Run: headless pygame with SDL's dummy video driver; simulated clock (each Clock.tick advances the game by its frame time, no real sleeping); random seed 0; keys injected as events and as key.get_pressed() state; no mouse input.
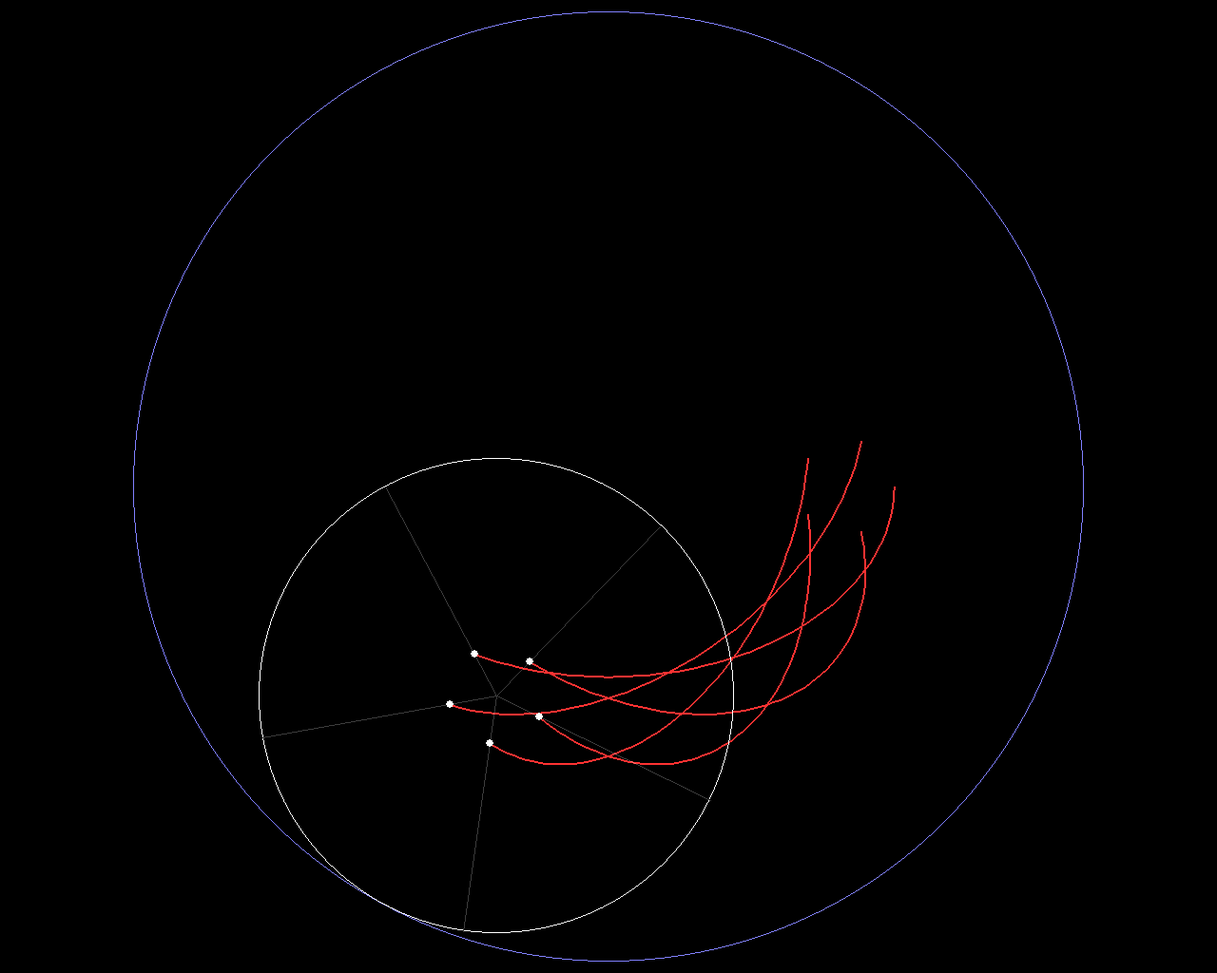
Frame 1 of 4 · flips 1–60 · no input
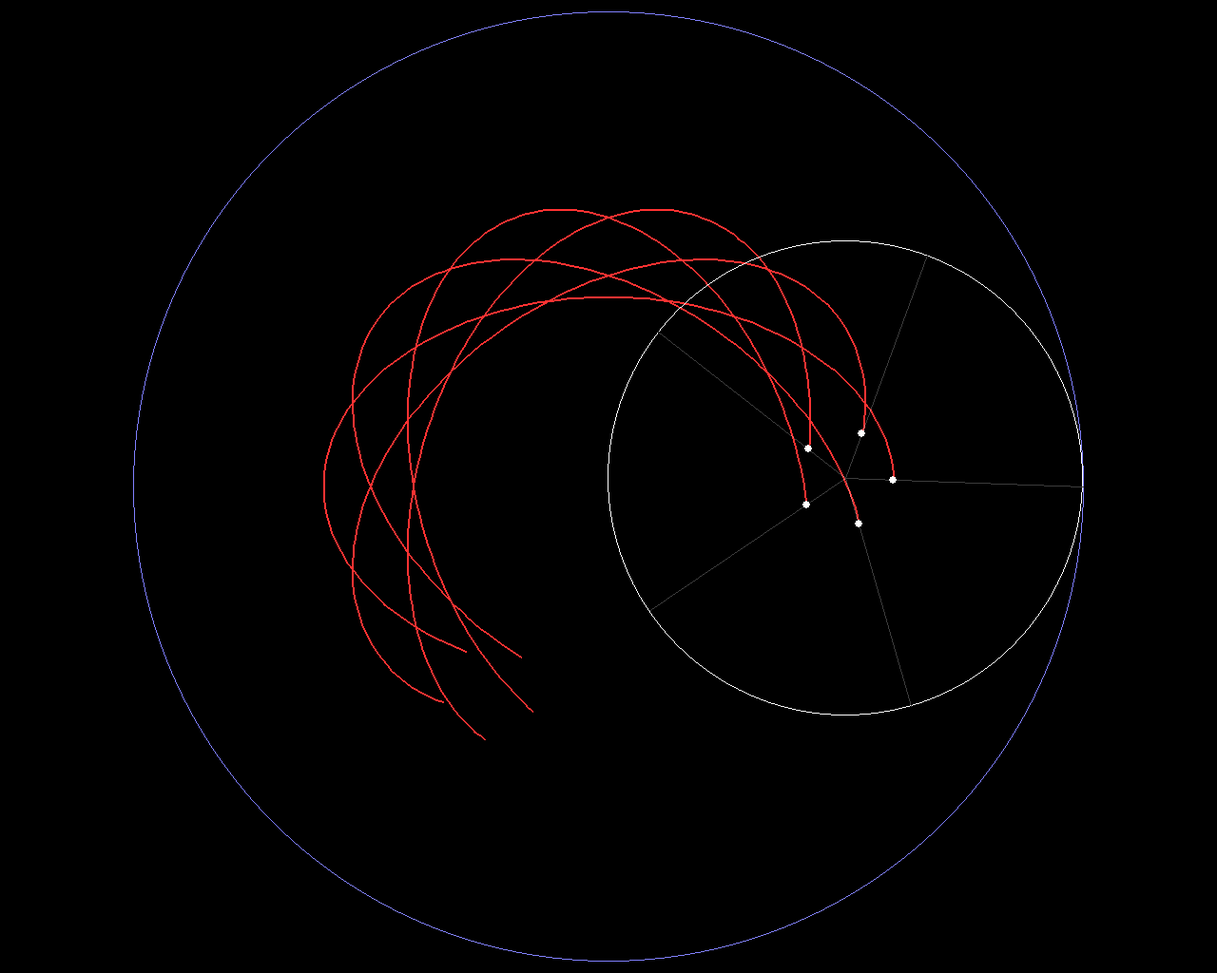
Frame 2 of 4 · flips 61–180 · tapped SPACE, RETURN · held RIGHT (→), D
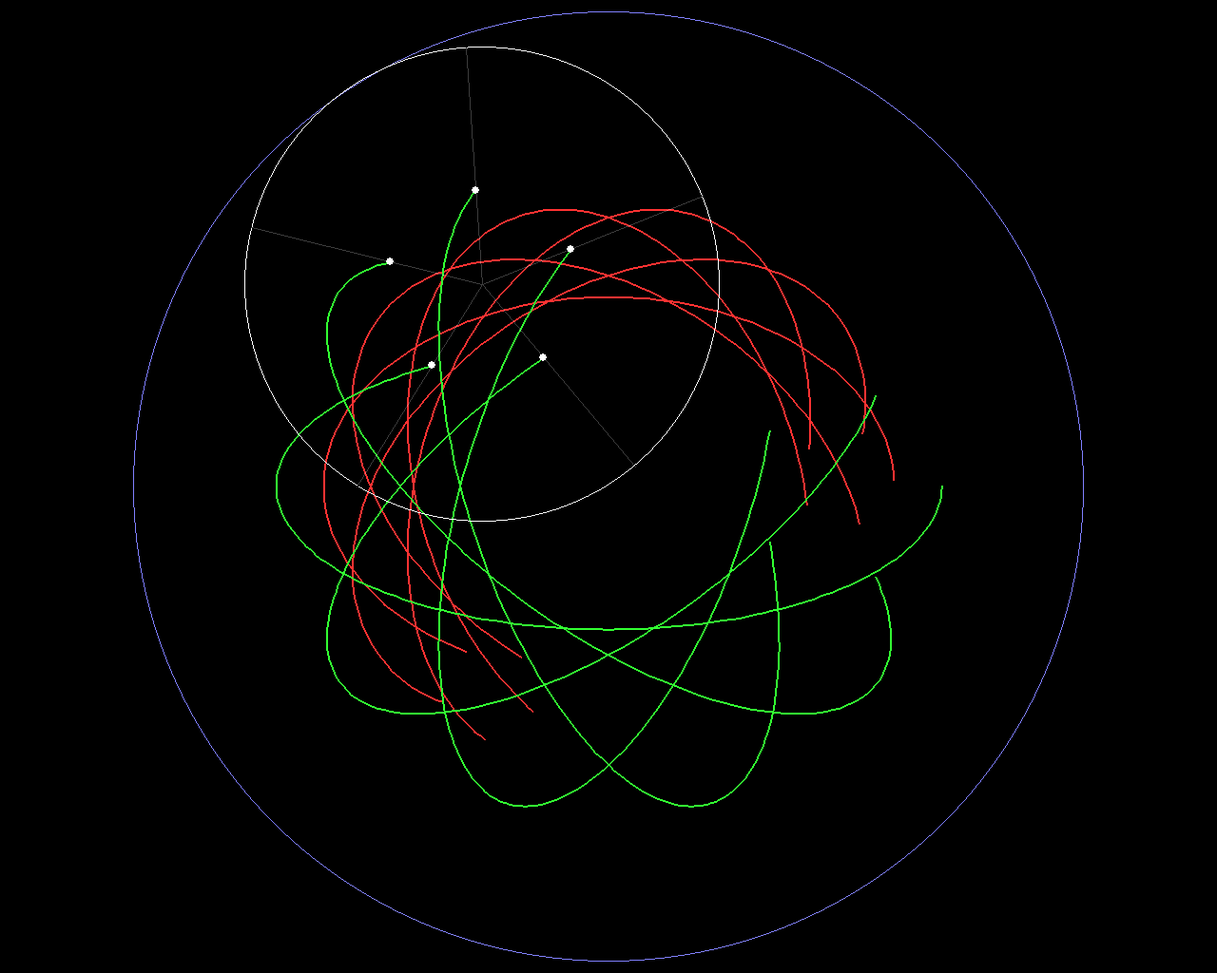
Frame 3 of 4 · flips 181–300 · held DOWN (↓), S
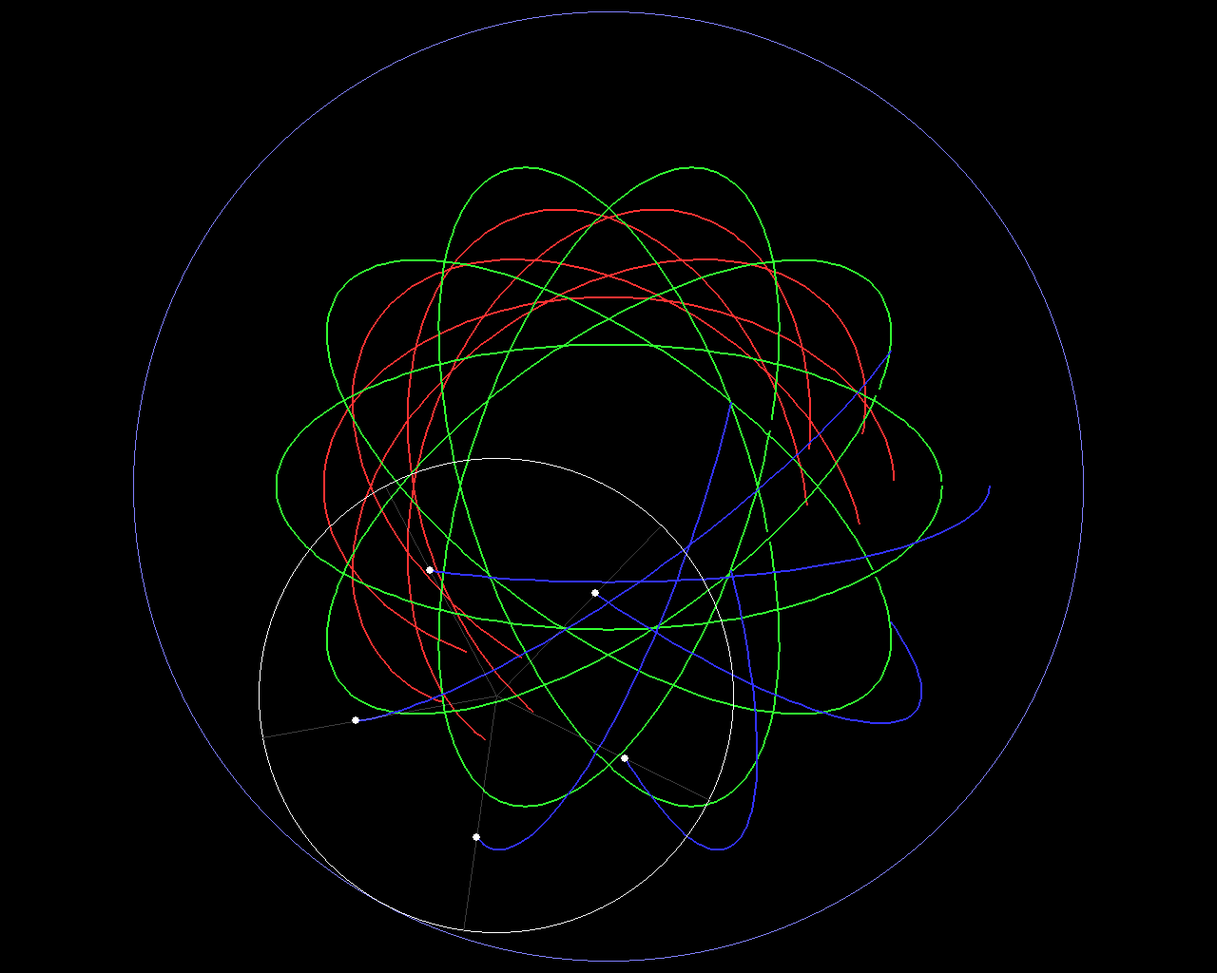
Frame 4 of 4 · flips 301–420 · held LEFT (←), A, UP (↑), W

The pygame program that drew these frames:

import pygame
import math

# Initialization
pygame.init()
WIDTH, HEIGHT = 1280, 1024
screen = pygame.display.set_mode((WIDTH, HEIGHT))
pygame.display.set_caption("BBC BASIC Spirograph Clone")
clock = pygame.time.Clock()

# Colors
BLACK = (0, 0, 0)
WHITE = (255, 255, 255)
CYAN = (128, 128, 255)
PALETTE = [(255, 50, 50), (50, 255, 50), (50, 50, 255), (255, 255, 50), (255, 50, 255)]

# Constants
R, r = 500, 250
OFFSET_X, OFFSET_Y = WIDTH // 2, HEIGHT // 2
last_pos = [[None for _ in range(5)] for _ in range(6)]
angle = 0
running = True

# Persistent surface for the trace lines
trace_surface = pygame.Surface((WIDTH, HEIGHT))

while running:
    # --- Keyboard and Event Handling ---
    for event in pygame.event.get():
        if event.type == pygame.QUIT:
            running = False
            
        if event.type == pygame.KEYDOWN:
            if event.key == pygame.K_ESCAPE:  # ESC to quit
                running = False
            if event.key == pygame.K_SPACE:   # SPACE to clear drawing
                trace_surface.fill((0, 0, 0))
                last_pos = [[None for _ in range(5)] for _ in range(6)]

    # --- Logic ---
    c_index = (angle // 360) % 5
    c_scale = (c_index + 1) / 5
    current_color = PALETTE[c_index]

    rad_a = math.radians(angle)
    ox = (R - r) * math.cos(rad_a)
    oy = (R - r) * math.sin(rad_a)

    # --- Rendering ---
    screen.fill(BLACK)
    
    # Static boundary and rolling circle
    pygame.draw.circle(screen, CYAN, (OFFSET_X, OFFSET_Y), R, 1)
    pygame.draw.circle(screen, WHITE, (int(ox + OFFSET_X), int(oy + OFFSET_Y)), int(r), 1)

    for b_idx in range(5):
        b_angle = angle * (R - r) / r + b_idx * 72
        rad_b = math.radians(b_angle)
        
        px, py = r * math.cos(rad_b), -r * math.sin(rad_b)
        tx, ty = ox + px * c_scale, oy + py * c_scale
        
        actual_x, actual_y = int(tx + OFFSET_X), int(ty + OFFSET_Y)

        # Draw spokes on the main screen
        pygame.draw.line(screen, (60, 60, 60), (ox + OFFSET_X, oy + OFFSET_Y), (px + ox + OFFSET_X, py + oy + OFFSET_Y), 1)
        pygame.draw.circle(screen, WHITE, (actual_x, actual_y), 4)

        # Draw the permanent trace to the trace_surface
        if last_pos[c_index][b_idx] is not None:
            pygame.draw.line(trace_surface, current_color, last_pos[c_index][b_idx], (actual_x, actual_y), 2)
        
        last_pos[c_index][b_idx] = (actual_x, actual_y)

    # Combine the trace surface with the moving circles
    screen.blit(trace_surface, (0, 0), special_flags=pygame.BLEND_ADD)
    
    pygame.display.flip()
    angle += 2  
    clock.tick(60)

pygame.quit()
